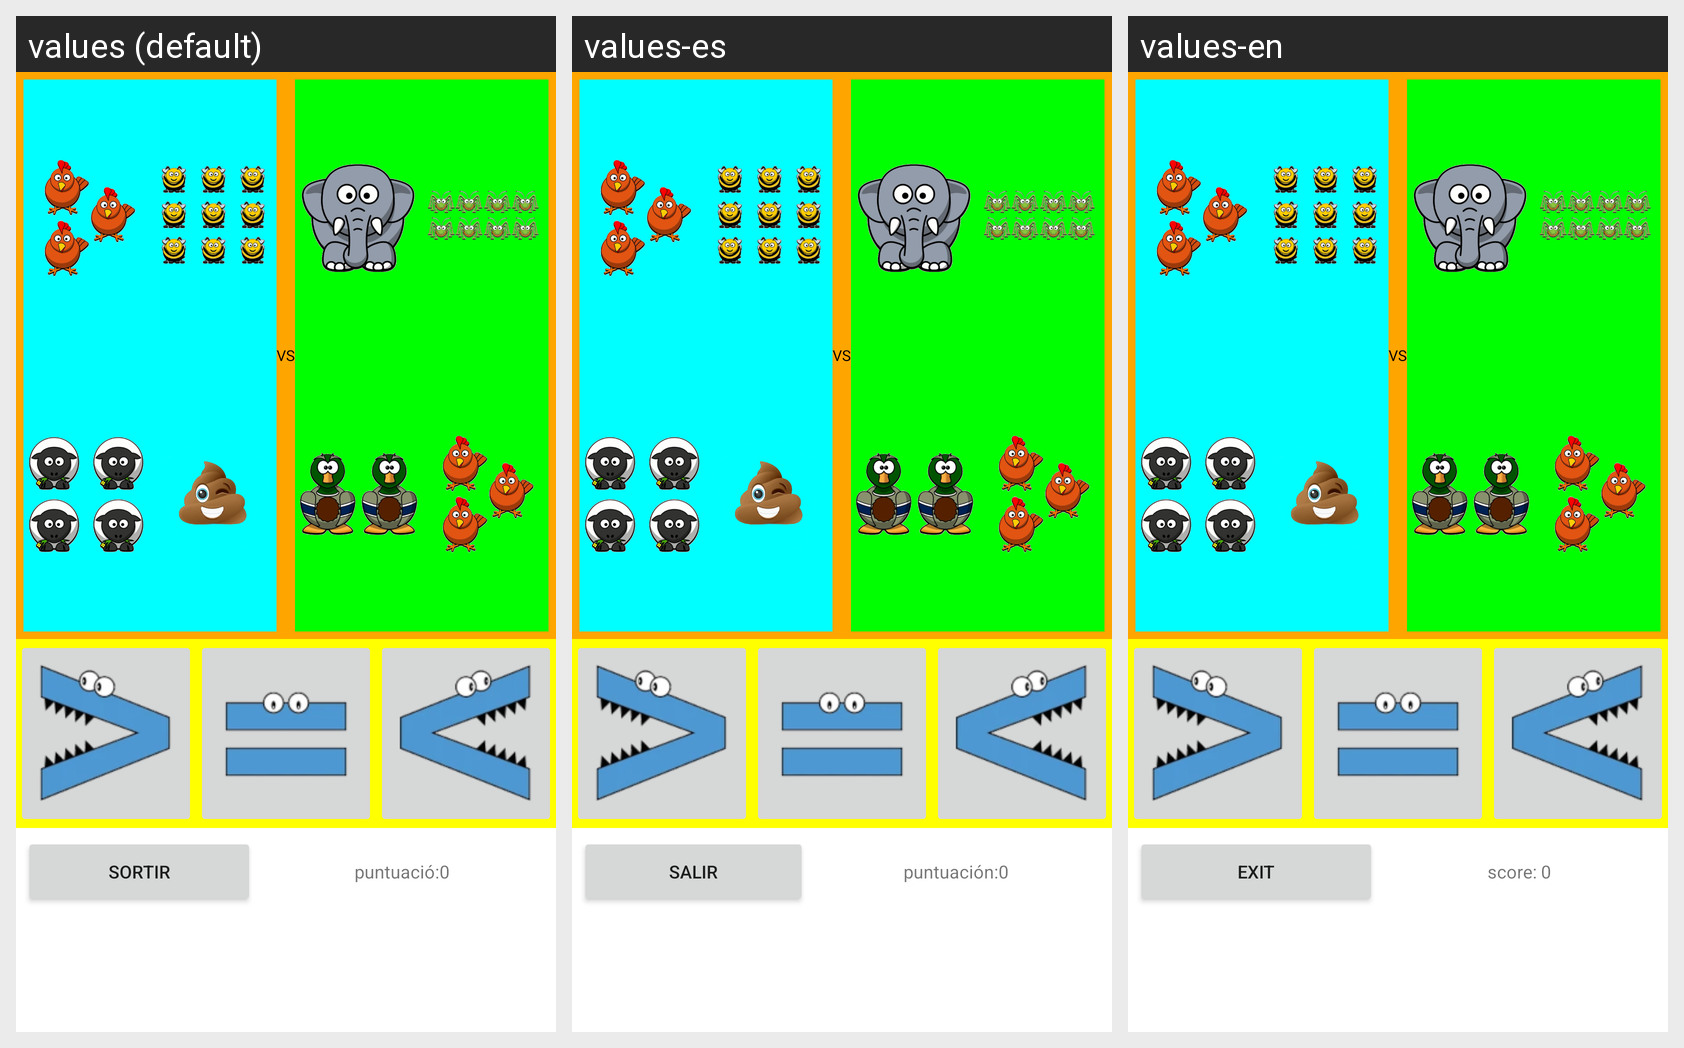

Locale-by-locale string values for the Android screen shown in this grid:
Android screen res/layout/activity_main.xml rendered under 3 locales, left to right: values (default), values-es, values-en. Device: Nexus 5 (rendered at 1080×1920; each locale shown at half size, 540×960, under a caption strip naming it); theme Theme.CountingAnimals.
Strings drawn on this screen, with the default value and each locale's value (text and hints the layout hard-codes, and strings that could not be matched under every locale, appear in the picture but are not listed):

sortir
  values: sortir
  values-es: salir
  values-en: exit

puntuacio
  values: puntuació:
  values-es: puntuación:
  values-en: score:
